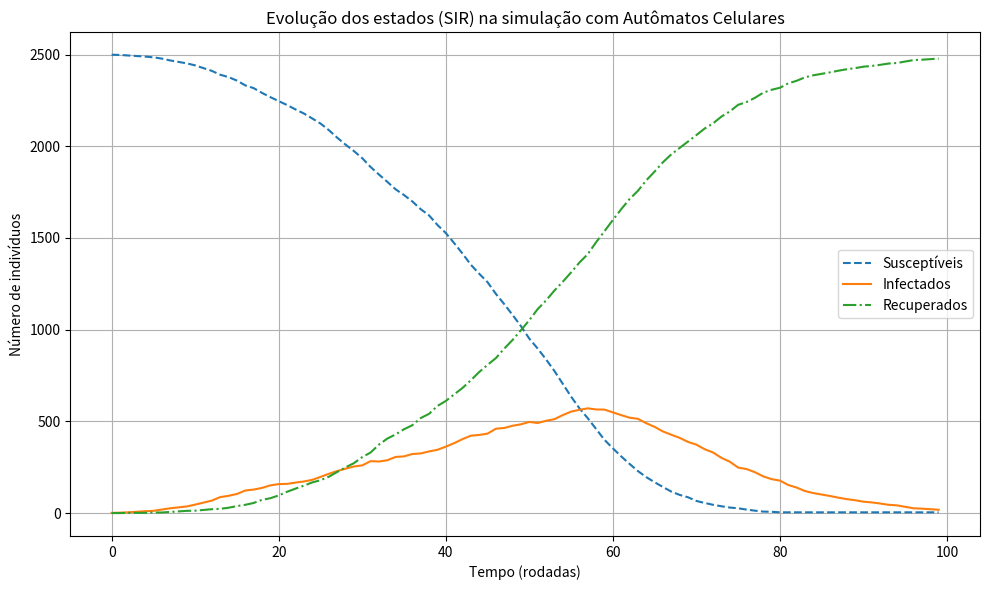
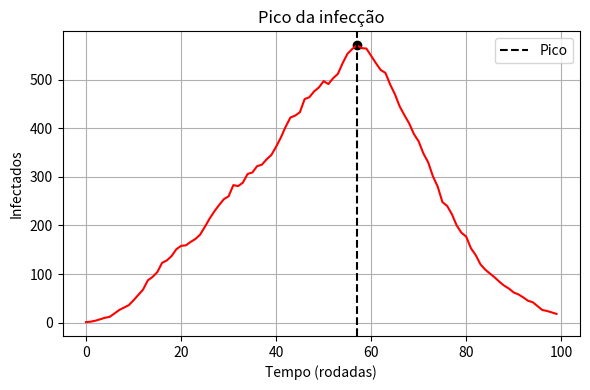
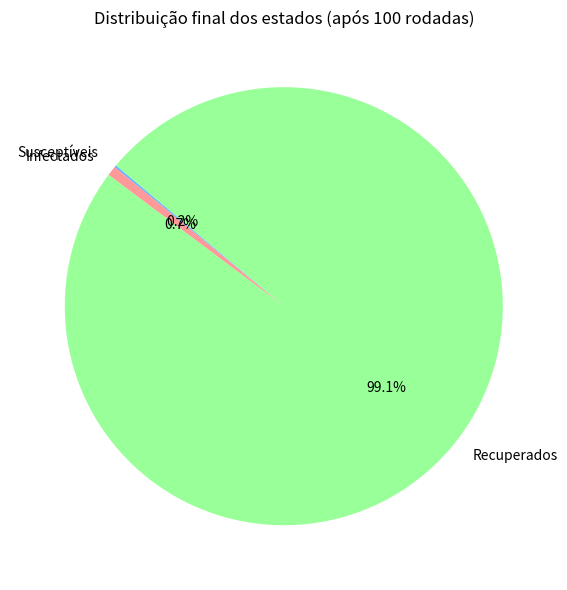

Reproduce these figures in Python, in order.
import numpy as np
import matplotlib.pyplot as plt

# Parâmetros do modelo
grid_size = 50
beta = 0.3      # probabilidade de infecção por vizinho
gamma = 0.1     # probabilidade de recuperação
steps = 100     # número de rodadas

# Estados: 0 = Suscetível, 1 = Infectado, 2 = Recuperado
def initialize_grid():
    grid = np.zeros((grid_size, grid_size), dtype=int)
    # Inicializa uma célula infectada no centro
    grid[grid_size//2, grid_size//2] = 1
    return grid

def count_infected_neighbors(grid, x, y):
    neighbors = [(-1, 0), (1, 0), (0, -1), (0, 1)]  # vizinhança de Von Neumann
    count = 0
    for dx, dy in neighbors:
        nx, ny = (x + dx) % grid_size, (y + dy) % grid_size
        if grid[nx, ny] == 1:
            count += 1
    return count

def update(grid):
    new_grid = grid.copy()
    for i in range(grid_size):
        for j in range(grid_size):
            if grid[i, j] == 0:
                infected_neighbors = count_infected_neighbors(grid, i, j)
                prob_infection = 1 - (1 - beta) ** infected_neighbors
                if infected_neighbors > 0 and np.random.rand() < prob_infection:
                    new_grid[i, j] = 1
            elif grid[i, j] == 1:
                if np.random.rand() < gamma:
                    new_grid[i, j] = 2
    return new_grid

def count_states(grid):
    unique, counts = np.unique(grid, return_counts=True)
    state_counts = dict(zip(unique, counts))
    s = state_counts.get(0, 0)
    i = state_counts.get(1, 0)
    r = state_counts.get(2, 0)
    return s, i, r

# Inicializa a grade e listas de estatísticas
grid = initialize_grid()
susceptible_counts = []
infected_counts = []
recovered_counts = []

# Simulação
for step in range(steps):
    s, i, r = count_states(grid)
    susceptible_counts.append(s)
    infected_counts.append(i)
    recovered_counts.append(r)
    grid = update(grid)

# Gráfico de evolução SIR
plt.figure(figsize=(10, 6))
plt.plot(susceptible_counts, label="Susceptíveis", linestyle='--')
plt.plot(infected_counts, label="Infectados", linestyle='-')
plt.plot(recovered_counts, label="Recuperados", linestyle='-.')
plt.xlabel("Tempo (rodadas)")
plt.ylabel("Número de indivíduos")
plt.title("Evolução dos estados (SIR) na simulação com Autômatos Celulares")
plt.legend()
plt.grid(True)
plt.tight_layout()
plt.savefig("grafico_sir_evolucao.png", dpi=300)
plt.show()

# Gráfico do pico da infecção
max_infected = max(infected_counts)
time_of_peak = infected_counts.index(max_infected)

plt.figure(figsize=(6, 4))
plt.plot(infected_counts, color="red")
plt.axvline(time_of_peak, color="black", linestyle="--", label="Pico")
plt.scatter([time_of_peak], [max_infected], color="black")
plt.xlabel("Tempo (rodadas)")
plt.ylabel("Infectados")
plt.title("Pico da infecção")
plt.legend()
plt.grid(True)
plt.tight_layout()
plt.savefig("grafico_pico_infeccao.png", dpi=300)
plt.show()

# Gráfico de pizza com o estado final
final_s = susceptible_counts[-1]
final_i = infected_counts[-1]
final_r = recovered_counts[-1]

labels = ["Susceptíveis", "Infectados", "Recuperados"]
sizes = [final_s, final_i, final_r]
colors = ['#66b3ff', '#ff9999', '#99ff99']

plt.figure(figsize=(6,6))
plt.pie(sizes, labels=labels, autopct='%1.1f%%', colors=colors, startangle=140)
plt.title("Distribuição final dos estados (após 100 rodadas)")
plt.tight_layout()
plt.savefig("grafico_pizza_final.png", dpi=300)
plt.show()